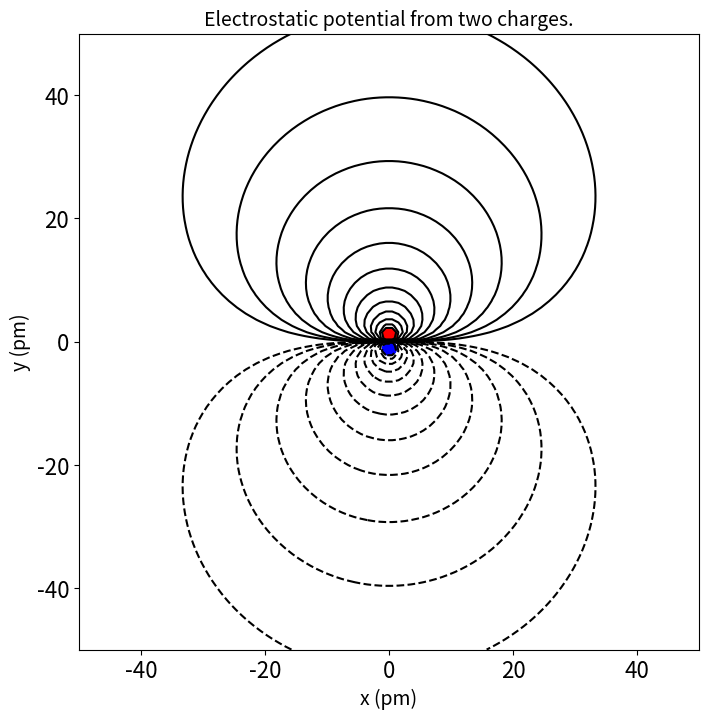

Write the Python code that produced this figure.
# -*- coding: utf-8 -*-
"""
PHYS20161 Week 9 Example of contour plot to show potential

Code evaulates the contour lines for the electrostatic potential from
two charges. Utilises a variety of aspects introduce recently.

[redacted]
"""

import numpy as np
import matplotlib.pyplot as plt
import scipy.constants as pc

CHARGE_1 = 1 * pc.elementary_charge
CHARGE_2 = -1 * pc.elementary_charge

# in pico metres (e-12)
LOCATION_1 = np.array([0, 1])
LOCATION_2 = np.array([0, -1])

ZOOM = 10

def mesh_arrays(x_array, y_array):
    """Returns two meshed arrays of size len(x_array)
    by len(y_array)
    x_array array[floats]
    y_array array[floats]
    """
    x_array_mesh = np.empty((0, len(x_array)))

    for _ in y_array:  # PyLint accepts _ as an uncalled variable.
        x_array_mesh = np.vstack((x_array_mesh, x_array))

    y_array_mesh = np.empty((0, len(y_array)))

    for dummy_element in x_array:  # PyLint accepts dummy_anything as well.
        y_array_mesh = np.vstack((y_array_mesh, y_array))

    y_array_mesh = np.transpose(y_array_mesh)

    return x_array_mesh, y_array_mesh


def modulus_difference(vector_1, vector_2):
    """
    Finds |vector_1 - vector_2|

    Parameters
    ----------
    vector_1 : np.array([float, float])
    vector_2 : np.array([float, float])

    Returns
    -------
    result : float
    """

    result = np.sqrt(vector_1[0]**2 + vector_1[1]**2 + vector_2[0]**2
                     + vector_2[1]**2 - 2 * (vector_1[0] * vector_2[0]
                                             + vector_1[1] * vector_2[1]))
    return result

def electric_potential(distance, charge_1, charge_2, location_1, location_2):
    """
    Finds the electostatic potential from two charges given their charge
    and position.


    Parameters
    ----------
    distance : np.array([float, float])
        Position of interst from origin
    charge_1 : float
    charge_2 : float
    location_1 : np.array([float, float])
    location_2 : np.array([float, float])

    Returns
    -------
    potential : float
    """
    constant = 1 / (4 * np.pi * pc.epsilon_0 * pc.pico)

    potential = constant * (charge_1 / (modulus_difference(distance,
                                                           location_1))
                            + charge_2 / (modulus_difference(distance,
                                                             location_2)))
    return potential


def plot_potential(data_1=(CHARGE_1, LOCATION_1),
                   data_2=(CHARGE_2, LOCATION_2),
                   zoom=ZOOM):
    """
    Plots electrostatic potential contours around the chrages.
    Parameters
    ----------
    data_1 : (float, np.array([float, float])), optional
        The default is (CHARGE_1, LOCATION_1).
    data_2 : (float, np.array([float, float])), optional
        The default is (CHARGE_2, LOCATION_2).
    zoom : float, optional
        The default is ZOOM.

    Returns
    -------
    None.

    """

    # Unpack arguments
    charge_1, location_1 = data_1
    charge_2, location_2 = data_2

    # Define plotting region in pm
    max_value = 5 * zoom * np.max(np.hstack((location_1, location_2)))
    min_value = 5 * zoom * np.min(np.hstack((location_1, location_2)))

    # Cartesian axis system with origin at the dipole (m)
    x_values_mesh = np.linspace(min_value, max_value, 100)
    y_values_mesh = x_values_mesh.copy()
    x_values_mesh, y_values_mesh = mesh_arrays(x_values_mesh, y_values_mesh)

    electrostatic_potential = electric_potential([x_values_mesh,
                                                  y_values_mesh],
                                                 charge_1, charge_2,
                                                 location_1, location_2)

    figure = plt.figure(figsize=(8, 8))
    axes = figure.add_subplot(111)

    # Draw contours at values of potential given by levels
    # These must be given in order.
    levels = np.array([10**power for power in np.linspace(0, 5, 20)])
    levels = sorted(list(-levels) + list(levels))
    # Monochrome plot of potential, negative values presented dashed.
    axes.contour(x_values_mesh, y_values_mesh, electrostatic_potential,
                 levels=levels, colors='k')
    # Display charges
    axes.scatter(location_1[0], location_1[1], color='r', s=100)
    axes.scatter(location_2[0], location_2[1], color='b', s=100)

    axes.set_title('Electrostatic potential from two charges.', fontsize=14)
    axes.set_xlabel('x (pm)', fontsize=14)
    axes.set_ylabel('y (pm)', fontsize=14)

    axes.tick_params(axis='both', labelsize=16)

    plt.show()

    return None

plot_potential()
